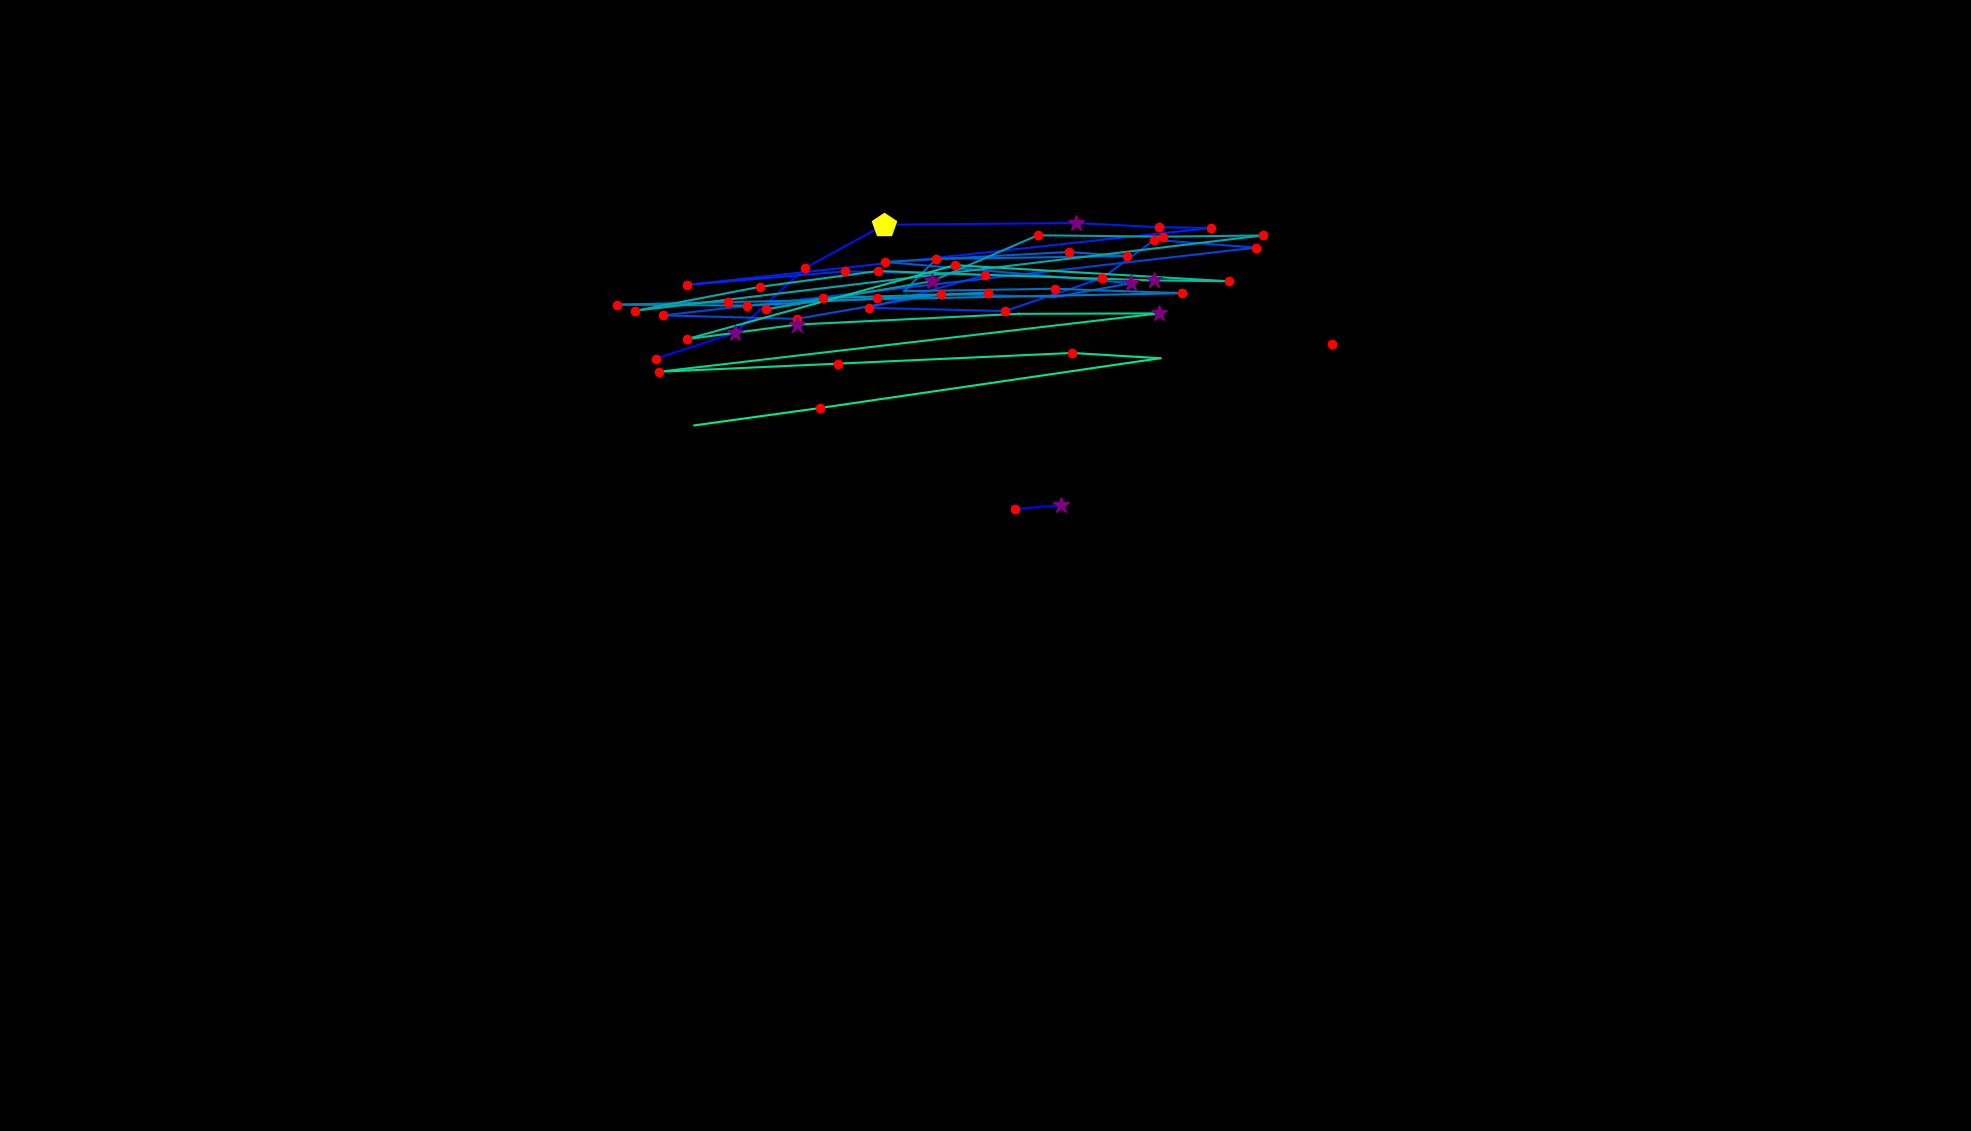

Source data for this figure (header and first rows):
, fixation_id, timestamp, avg_gaze_x, avg_gaze_y, duration
0, 0.0, 36.15, 1378, 812.5, 373.6
1, 1.0, 433.8, 1318, 807.9, 132.6
2, 25.0, 6531, 851.8, 1003, 216.9
3, 26.0, 6785, 955.2, 1037, 289.2
4, 27.0, 7146, 1046, 1121, 192.8
5, 28.0, 7399, 1149, 1177, 457.9
6, 29.0, 8002, 1397, 1179, 325.4
7, 30.0, 8387, 1505, 1174, 168.7
8, 31.0, 8640, 1573, 1173, 204.9
9, 32.0, 8917, 891.8, 1099, 180.8
10, 33.0, 9171, 1098, 1116, 204.9
11, 34.0, 9412, 1280, 1112, 168.7
12, 35.0, 9616, 1129, 1069, 132.6
13, 36.0, 9797, 1305, 1065, 192.8
14, 37.0, 10014, 1431, 1108, 120.5
15, 38.0, 10159, 1499, 1157, 216.9
16, 39.0, 10400, 1631, 1147, 204.9
17, 40.0, 10713, 861.4, 1059, 204.9
18, 41.0, 10942, 1035, 1055, 180.8
19, 42.0, 11219, 1222, 1087, 180.8
20, 43.0, 11472, 1370, 1083, 96.41
21, 44.0, 11653, 1469, 1101, 277.2
22, 45.0, 12014, 1149, 1129, 192.8
23, 46.0, 12280, 1388, 1142, 229
24, 47.0, 12533, 1463, 1136, 241
25, 48.0, 12846, 1216, 1133, 132.6
26, 49.0, 13003, 1174, 1091, 108.5
27, 50.0, 13280, 1371, 1094, 180.8
28, 51.0, 13521, 1535, 1088, 241
29, 52.0, 13834, 945.9, 1077, 229
30, 53.0, 14087, 801.9, 1073, 180.8
31, 54.0, 14292, 970.4, 1072, 192.8
32, 55.0, 14533, 1139, 1081, 241
33, 56.0, 14846, 1284, 1088, 132.6
34, 57.0, 15075, 1068, 1082, 120.5
35, 58.0, 15220, 995, 1067, 156.7
36, 59.0, 15461, 1210, 1104, 301.3
37, 60.0, 15786, 1348, 1163, 144.6
38, 61.0, 15991, 1510, 1161, 204.9
39, 62.0, 16232, 1640, 1163, 180.8
40, 63.0, 16509, 825.3, 1065, 192.8
41, 64.0, 16762, 987.2, 1096, 156.7
42, 65.0, 16943, 1140, 1117, 204.9
43, 66.0, 17208, 1280, 1112, 96.41
44, 67.0, 17353, 1498, 1105, 301.3
45, 68.0, 17678, 1596, 1104, 168.7
46, 69.0, 17907, 1240, 1124, 144.6
47, 70.0, 18136, 891.8, 1028, 229
48, 71.0, 18389, 1036, 1047, 265.1
49, 72.0, 18715, 1323, 1061, 108.5
50, 73.0, 18859, 1505, 1062, 301.3
51, 74.0, 19426, 855.4, 986, 132.6
52, 75.0, 19679, 1088, 996.6, 168.7
53, 76.0, 19932, 1392, 1010, 180.8
54, 77.0, 20137, 1507, 1004, 108.5
55, 78.0, 20329, 1065, 939, 144.6
56, 79.0, 20498, 901.8, 916.4, 48.2
57, 228.0, 62507, 1680, 1012, 0.0
58, 231.0, 63543, 1729, 1022, 180.8
